2-way image classification set "aug_Dataset" from GitHub (etcho00700/ML_fin_project); label vocabulary: COVID, normal.

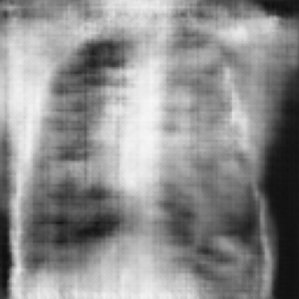
Label: normal

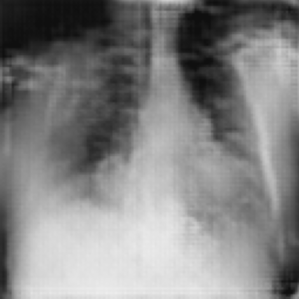
Label: COVID

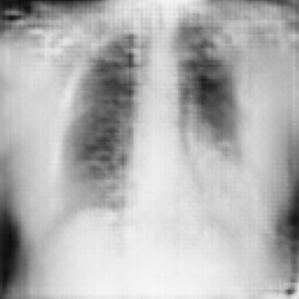
Label: COVID

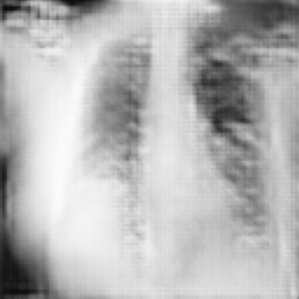
Label: COVID

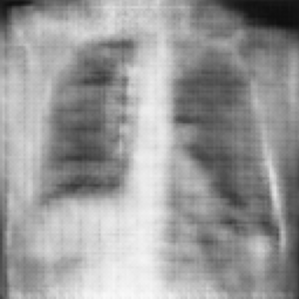
Label: normal

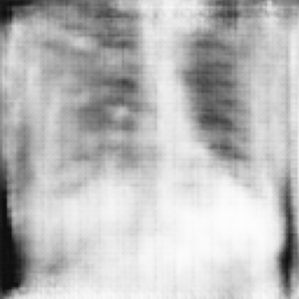
Label: normal
